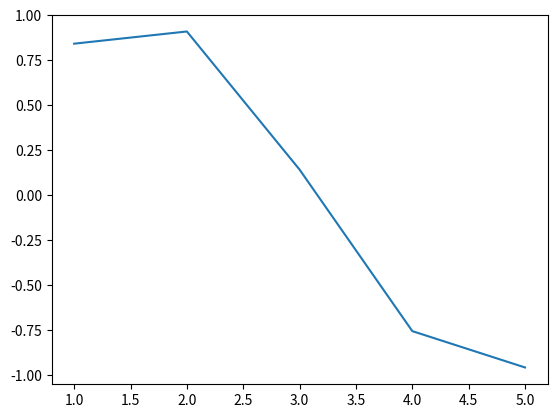

Here is the Python script that generated this plot:
import matplotlib.pyplot as plt
import math

x = [1, 2, 3, 4, 5]
y = [math.sin(1), math.sin(2), math.sin(3), math.sin(4), math.sin(5)]
plt.plot(x, y)

plt.show()